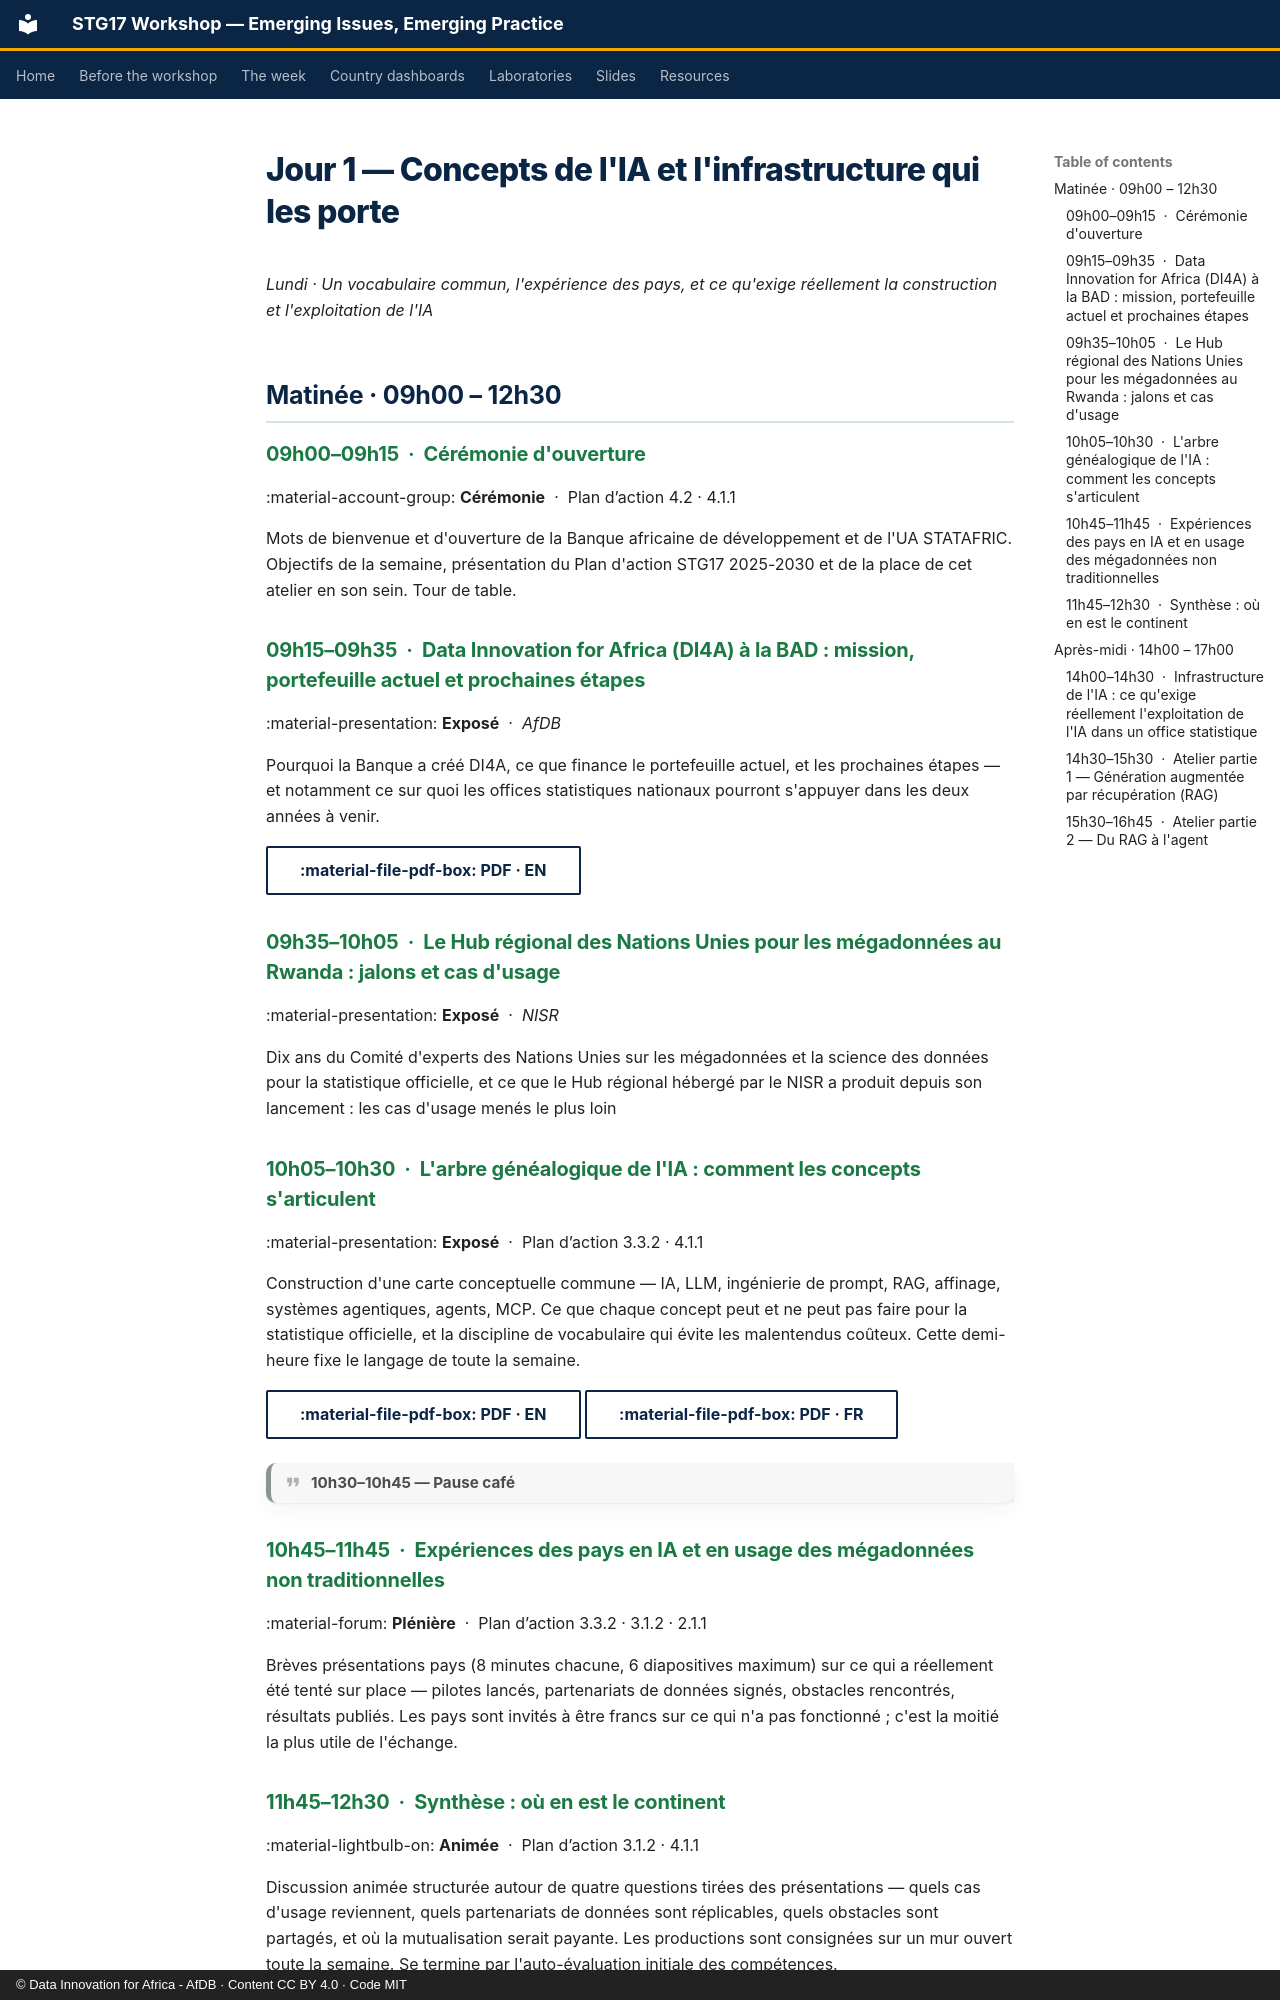

repository: datainnov4africa-web/stg17-workshop · page: day1/index.fr/index.html · generator: mkdocs · copyright: © Data Innovation for Africa - AfDB · Content CC BY 4.0 · Code MIT

<!-- GÉNÉRÉ depuis config/agenda.yml par tools/build_site.py. Ne pas modifier. -->

# Jour 1 — Concepts de l'IA et l'infrastructure qui les porte

*Lundi · Un vocabulaire commun, l'expérience des pays, et ce qu'exige réellement la construction et l'exploitation de l'IA*

## Matinée · 09h00 – 12h30

### 09h00–09h15 &nbsp;·&nbsp; Cérémonie d'ouverture

:material-account-group: **Cérémonie** &nbsp;·&nbsp; Plan d’action 4.2 · 4.1.1

Mots de bienvenue et d'ouverture de la Banque africaine de développement et de l'UA STATAFRIC. Objectifs de la semaine, présentation du Plan d'action STG17 2025-2030 et de la place de cet atelier en son sein. Tour de table.


### 09h15–09h35 &nbsp;·&nbsp; Data Innovation for Africa (DI4A) à la BAD : mission, portefeuille actuel et prochaines étapes

:material-presentation: **Exposé** &nbsp;·&nbsp; *AfDB*

Pourquoi la Banque a créé DI4A, ce que finance le portefeuille actuel, et les prochaines étapes — et notamment ce sur quoi les offices statistiques nationaux pourront s'appuyer dans les deux années à venir.

[:material-file-pdf-box: PDF · EN](../downloads/Day1/0915_afdb-data-innovation-for_EN.pdf){ .md-button }


### 09h35–10h05 &nbsp;·&nbsp; Le Hub régional des Nations Unies pour les mégadonnées au Rwanda : jalons et cas d'usage

:material-presentation: **Exposé** &nbsp;·&nbsp; *NISR*

Dix ans du Comité d'experts des Nations Unies sur les mégadonnées et la science des données pour la statistique officielle, et ce que le Hub régional hébergé par le NISR a produit depuis son lancement : les cas d'usage menés le plus loin


### 10h05–10h30 &nbsp;·&nbsp; L'arbre généalogique de l'IA : comment les concepts s'articulent

:material-presentation: **Exposé** &nbsp;·&nbsp; Plan d’action 3.3.2 · 4.1.1

Construction d'une carte conceptuelle commune — IA, LLM, ingénierie de prompt, RAG, affinage, systèmes agentiques, agents, MCP. Ce que chaque concept peut et ne peut pas faire pour la statistique officielle, et la discipline de vocabulaire qui évite les malentendus coûteux. Cette demi-heure fixe le langage de toute la semaine.

[:material-file-pdf-box: PDF · EN](../downloads/Day1/1005_ai-family-tree_EN.pdf){ .md-button } [:material-file-pdf-box: PDF · FR](../downloads/Day1/1005_ai-family-tree_FR.pdf){ .md-button }


!!! quote "10h30–10h45 — Pause café"

### 10h45–11h45 &nbsp;·&nbsp; Expériences des pays en IA et en usage des mégadonnées non traditionnelles

:material-forum: **Plénière** &nbsp;·&nbsp; Plan d’action 3.3.2 · 3.1.2 · 2.1.1

Brèves présentations pays (8 minutes chacune, 6 diapositives maximum) sur ce qui a réellement été tenté sur place — pilotes lancés, partenariats de données signés, obstacles rencontrés, résultats publiés. Les pays sont invités à être francs sur ce qui n'a pas fonctionné ; c'est la moitié la plus utile de l'échange.


### 11h45–12h30 &nbsp;·&nbsp; Synthèse : où en est le continent

:material-lightbulb-on: **Animée** &nbsp;·&nbsp; Plan d’action 3.1.2 · 4.1.1

Discussion animée structurée autour de quatre questions tirées des présentations — quels cas d'usage reviennent, quels partenariats de données sont réplicables, quels obstacles sont partagés, et où la mutualisation serait payante. Les productions sont consignées sur un mur ouvert toute la semaine. Se termine par l'auto-évaluation initiale des compétences.


!!! quote "12h30–14h00 — Déjeuner"

## Après-midi · 14h00 – 17h00

### 14h00–14h30 &nbsp;·&nbsp; Infrastructure de l'IA : ce qu'exige réellement l'exploitation de l'IA dans un office statistique

:material-presentation: **Exposé** &nbsp;·&nbsp; Plan d’action 4.2.3 · 3.3.2

Fondamentaux et besoins — GPU et accélérateurs, mémoire et contexte, inférence contre entraînement, latence et débit. Nuage, hybride ou sur site ; souveraineté des données et contraintes de confidentialité des microdonnées d'un INS ; modélisation des coûts par cas d'usage ; modèles à poids ouverts contre propriétaires. À quoi ressemble une configuration d'entrée de gamme réaliste pour un INS africain, avec des ordres de grandeur indicatifs.

[:material-file-pdf-box: PDF · EN](../downloads/Day1/1400_ai-infrastructure_EN.pdf){ .md-button } [:material-file-pdf-box: PDF · FR](../downloads/Day1/1400_ai-infrastructure_FR.pdf){ .md-button }
